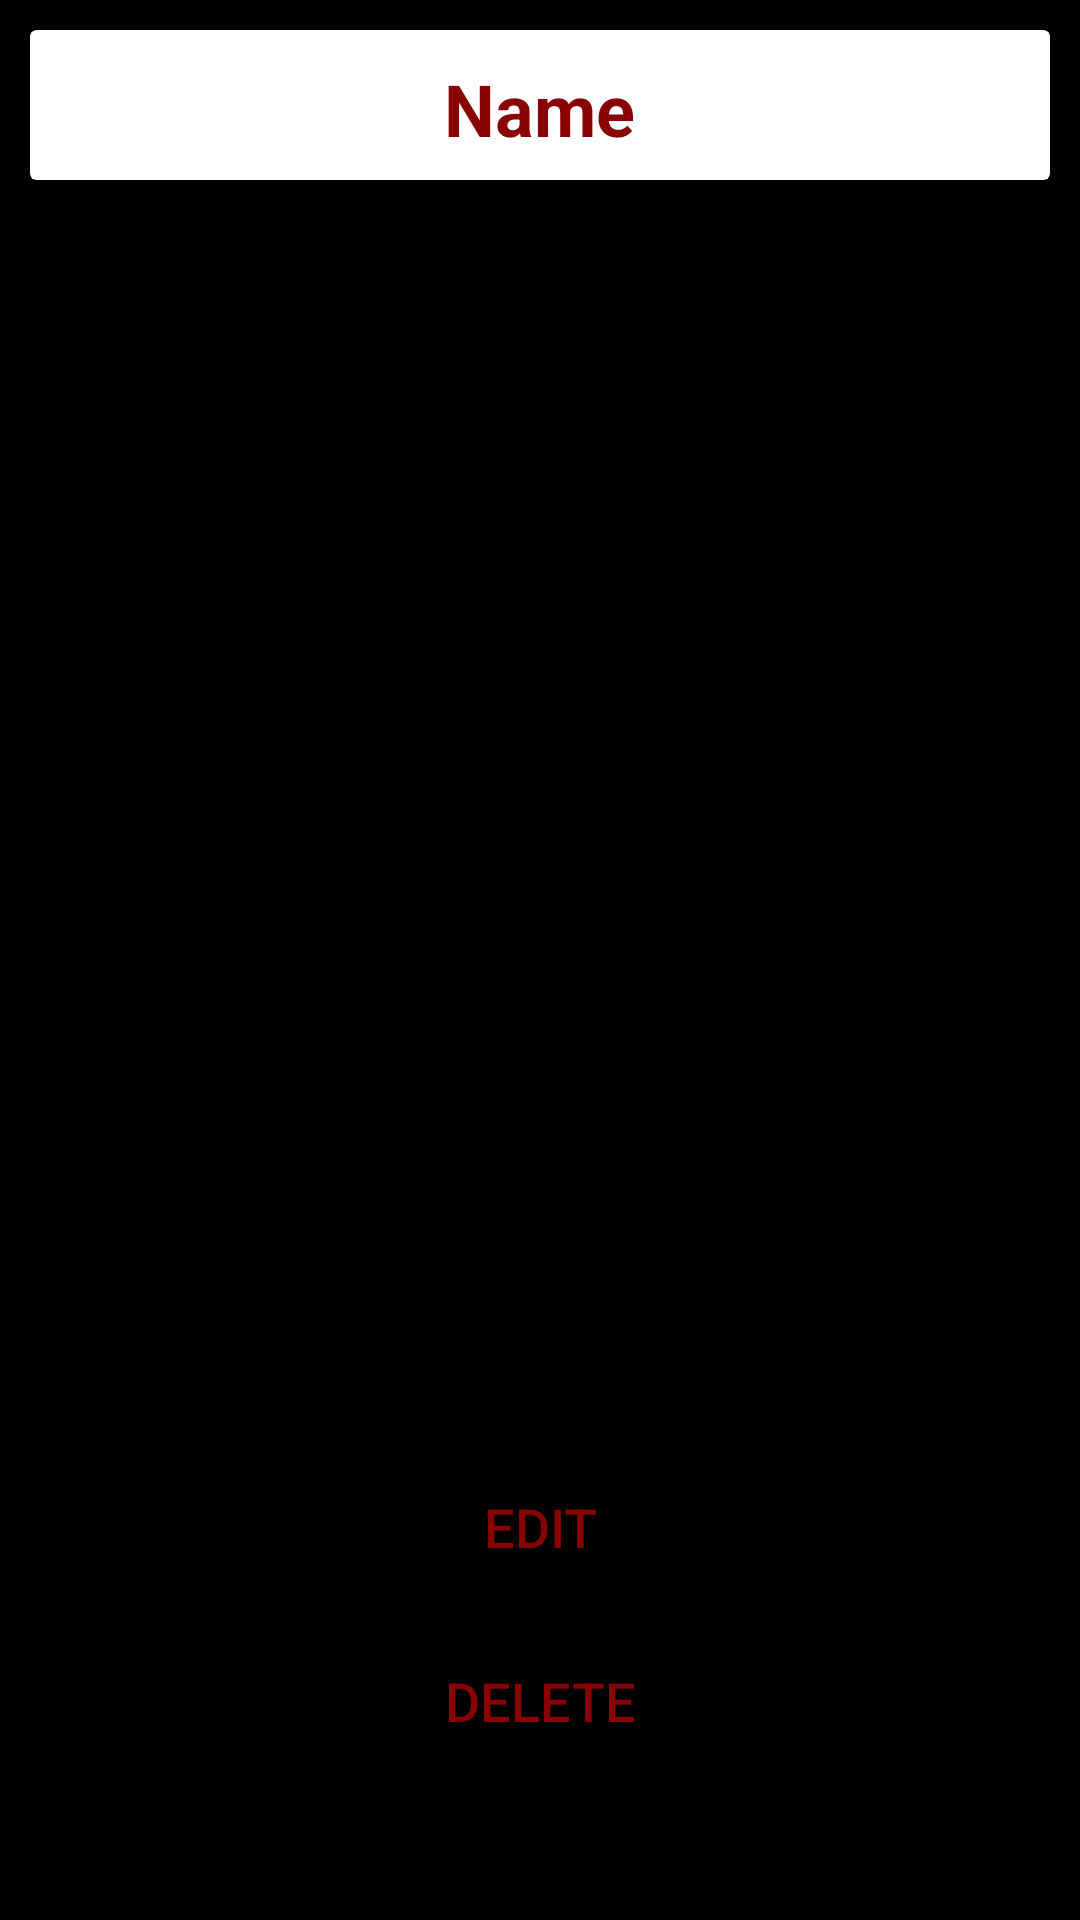

Produce the Android XML layout that renders to this screen, including the resource entries it uses.
<!-- AndroidManifest.xml: activity theme Theme.AppCompat.DayNight.NoActionBar -->
<!-- res/layout/activity_image.xml -->
<?xml version="1.0" encoding="utf-8"?>
<LinearLayout xmlns:android="http://schemas.android.com/apk/res/android"
    xmlns:app="http://schemas.android.com/apk/res-auto"
    xmlns:tools="http://schemas.android.com/tools"
    android:layout_width="match_parent"
    android:layout_height="match_parent"
    android:orientation="vertical"
    android:background="@color/black"
    android:padding="10dp"
    tools:context=".ImageActivity">

    <androidx.cardview.widget.CardView
        android:layout_width="match_parent"
        android:layout_height="50dp"
        android:layout_marginBottom="5dp"
        android:background="@color/white">

        <TextView
            android:layout_width="wrap_content"
            android:layout_height="wrap_content"
            android:text="Name"
            android:textColor="@color/brown"
            android:layout_margin="10dp"
            android:id="@+id/tv_name_image"
            android:textSize="24sp"
            android:textStyle="bold"
            android:layout_gravity="center_horizontal|center_vertical"
            android:layout_marginBottom="10dp"
            />


    </androidx.cardview.widget.CardView>



    <ImageView
        android:layout_width="match_parent"
        android:layout_height="400dp"
        android:id="@+id/expand"
        android:scaleType="centerCrop"
        />
    <Button
        android:layout_width="match_parent"
        android:layout_height="wrap_content"
        android:text="Edit"
        android:textColor="@color/brown"
        android:textSize="18sp"
        android:id="@+id/btn_edit_iv"
        android:background="@drawable/button_back"
        app:backgroundTint="@color/white"
        android:layout_marginTop="20dp"
        />
    <Button
        android:layout_width="match_parent"
        android:layout_height="wrap_content"
        android:text="Delete"
        android:textColor="@color/brown"
        android:textSize="18sp"
        android:id="@+id/btn_delete_iv"
        android:background="@drawable/button_back"
        app:backgroundTint="@color/white"
        android:layout_marginTop="10dp"
        />

</LinearLayout>
<!-- resources referenced by this layout -->
<resources>
  <color name="black">#FF000000</color>
  <color name="brown">#880404</color>
  <color name="white">#FFFFFFFF</color>
</resources>
